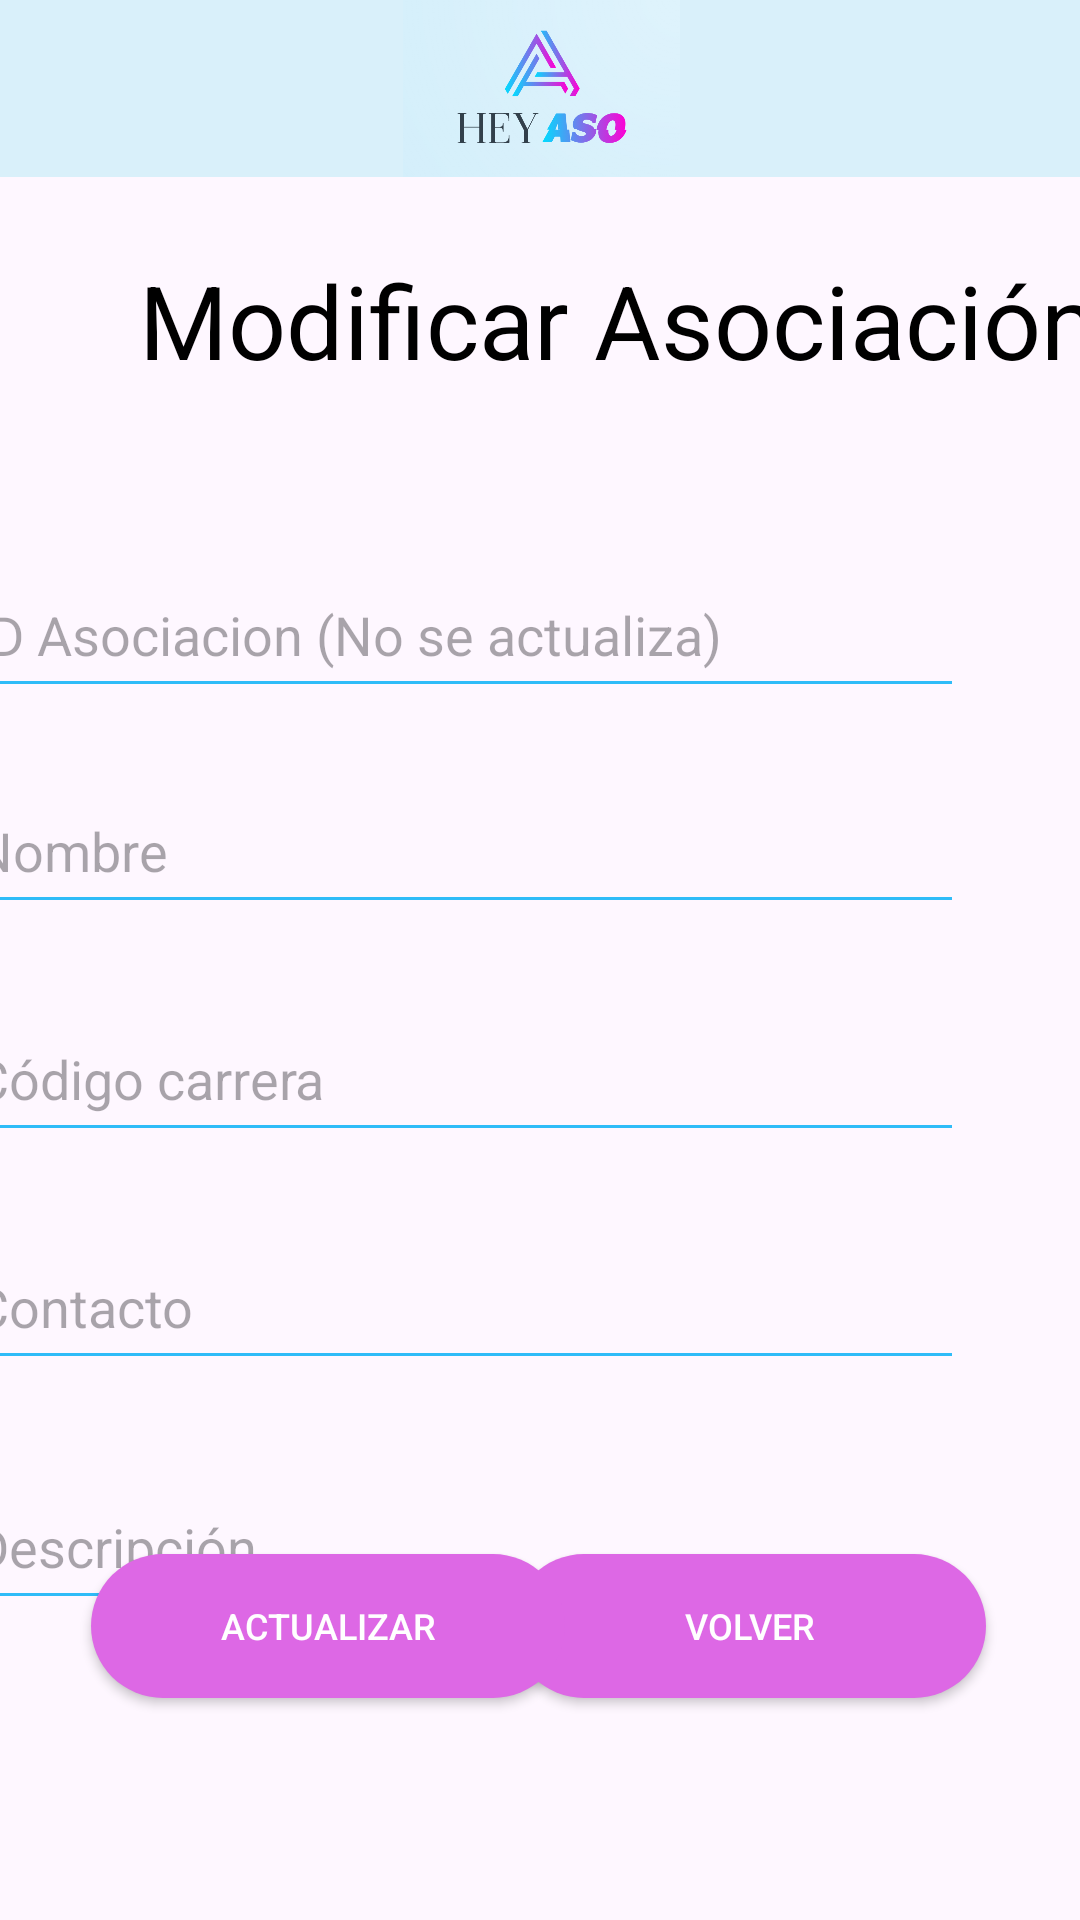

This screen was rendered from an Android layout file. Write that file and the resources it references.
<!-- AndroidManifest.xml: application theme Theme.Proyecto1_AP_HeyAso -->
<!-- res/layout/activity_modificar_asociacion.xml -->
<?xml version="1.0" encoding="utf-8"?>
<androidx.constraintlayout.widget.ConstraintLayout
    xmlns:android="http://schemas.android.com/apk/res/android"
    xmlns:tools="http://schemas.android.com/tools"
    xmlns:app="http://schemas.android.com/apk/res-auto"
    android:layout_width="match_parent"
    android:layout_height="match_parent"
    tools:context=".Modificar_Asociacion">

    <androidx.appcompat.widget.AppCompatButton
        android:id="@+id/btn_volver19"
        android:layout_width="158dp"
        android:layout_height="48dp"
        android:background="@drawable/round_button_background"
        android:fontFamily="sans-serif-medium"
        android:text="volver"
        android:textAlignment="center"
        android:textColor="#FFFFFF"
        android:textSize="12sp"
        app:layout_constraintBottom_toBottomOf="parent"
        app:layout_constraintEnd_toEndOf="parent"
        app:layout_constraintHorizontal_bias="0.845"
        app:layout_constraintStart_toStartOf="parent"
        app:layout_constraintTop_toTopOf="parent"
        app:layout_constraintVertical_bias="0.875" />

    <androidx.appcompat.widget.AppCompatButton
        android:id="@+id/btn_actualizar"
        android:layout_width="158dp"
        android:layout_height="48dp"
        android:background="@drawable/round_button_background"
        android:fontFamily="sans-serif-medium"
        android:text="Actualizar"
        android:textAlignment="center"
        android:textColor="#FFFFFF"
        android:textSize="12sp"
        app:layout_constraintBottom_toBottomOf="parent"
        app:layout_constraintEnd_toEndOf="parent"
        app:layout_constraintHorizontal_bias="0.15"
        app:layout_constraintStart_toStartOf="parent"
        app:layout_constraintTop_toTopOf="parent"
        app:layout_constraintVertical_bias="0.875" />

    <com.google.android.material.textfield.TextInputEditText
        android:id="@+id/descripcion7"
        android:layout_width="334dp"
        android:layout_height="52dp"
        android:layout_marginStart="38dp"
        android:layout_marginTop="488dp"
        android:layout_marginEnd="39dp"
        android:backgroundTint="#2FBCF8"
        android:hint="Descripción"
        android:inputType="text"
        app:layout_constraintEnd_toEndOf="parent"
        app:layout_constraintHorizontal_bias="1.0"
        app:layout_constraintStart_toStartOf="parent"
        app:layout_constraintTop_toTopOf="parent" />

    <com.google.android.material.textfield.TextInputEditText
        android:id="@+id/contacto6"
        android:layout_width="334dp"
        android:layout_height="52dp"
        android:layout_marginStart="38dp"
        android:layout_marginTop="408dp"
        android:layout_marginEnd="39dp"
        android:backgroundTint="#2FBCF8"
        android:hint="Contacto"
        android:inputType="text"
        app:layout_constraintEnd_toEndOf="parent"
        app:layout_constraintHorizontal_bias="1.0"
        app:layout_constraintStart_toStartOf="parent"
        app:layout_constraintTop_toTopOf="parent" />

    <com.google.android.material.textfield.TextInputEditText
        android:id="@+id/codigoCarrera2"
        android:layout_width="334dp"
        android:layout_height="52dp"
        android:layout_marginStart="38dp"
        android:layout_marginTop="332dp"
        android:layout_marginEnd="39dp"
        android:backgroundTint="#2FBCF8"
        android:hint="Código carrera"
        android:inputType="text"
        app:layout_constraintEnd_toEndOf="parent"
        app:layout_constraintHorizontal_bias="1.0"
        app:layout_constraintStart_toStartOf="parent"
        app:layout_constraintTop_toTopOf="parent" />

    <com.google.android.material.textfield.TextInputEditText
        android:id="@+id/idAso2"
        android:layout_width="334dp"
        android:layout_height="52dp"
        android:layout_marginStart="38dp"
        android:layout_marginTop="184dp"
        android:layout_marginEnd="39dp"
        android:backgroundTint="#2FBCF8"
        android:hint="ID Asociacion (No se actualiza)"
        android:inputType="text"
        app:layout_constraintEnd_toEndOf="parent"
        app:layout_constraintHorizontal_bias="1.0"
        app:layout_constraintStart_toStartOf="parent"
        app:layout_constraintTop_toTopOf="parent" />

    <com.google.android.material.textfield.TextInputEditText
        android:id="@+id/nombre5"
        android:layout_width="334dp"
        android:layout_height="52dp"
        android:layout_marginStart="38dp"
        android:layout_marginTop="256dp"
        android:layout_marginEnd="39dp"
        android:backgroundTint="#2FBCF8"
        android:hint="Nombre"
        android:inputType="text"
        app:layout_constraintEnd_toEndOf="parent"
        app:layout_constraintHorizontal_bias="1.0"
        app:layout_constraintStart_toStartOf="parent"
        app:layout_constraintTop_toTopOf="parent" />

    <TextView
        android:id="@+id/descripcionPagina20"
        android:layout_width="336dp"
        android:layout_height="51dp"
        android:layout_marginStart="38dp"
        android:layout_marginTop="84dp"
        android:layout_marginEnd="37dp"
        android:text="Modificar Asociación"
        android:textAlignment="center"
        android:textColor="#000000"
        android:textSize="34sp"
        app:layout_constraintEnd_toEndOf="parent"
        app:layout_constraintHorizontal_bias="0.0"
        app:layout_constraintStart_toStartOf="parent"
        app:layout_constraintTop_toTopOf="parent" />

    <ImageView
        android:id="@+id/imagen20"
        android:layout_width="417dp"
        android:layout_height="59dp"
        android:layout_gravity="center_horizontal"
        android:background="#DBF1FB"
        android:backgroundTint="#D9F0FA"
        android:src="@drawable/logo"
        app:layout_constraintEnd_toEndOf="parent"
        app:layout_constraintStart_toStartOf="parent"
        app:layout_constraintTop_toTopOf="parent" />
</androidx.constraintlayout.widget.ConstraintLayout>
<!-- resources referenced by this layout -->
<resources>
  <!-- drawable logo: png bitmap (drawable, 105262 bytes) -->
  <!-- drawable round_button_background (drawable) -->
  <shape xmlns:android="http://schemas.android.com/apk/res/android">
      <solid android:color="#DD68E5" /> 
      <corners android:radius="50dp" /> 
  </shape>
  <style name="Theme.Proyecto1_AP_HeyAso" parent="Base.Theme.Proyecto1_AP_HeyAso" />
  <style name="Base.Theme.Proyecto1_AP_HeyAso" parent="Theme.Material3.DayNight.NoActionBar">
          
          
      </style>
</resources>
